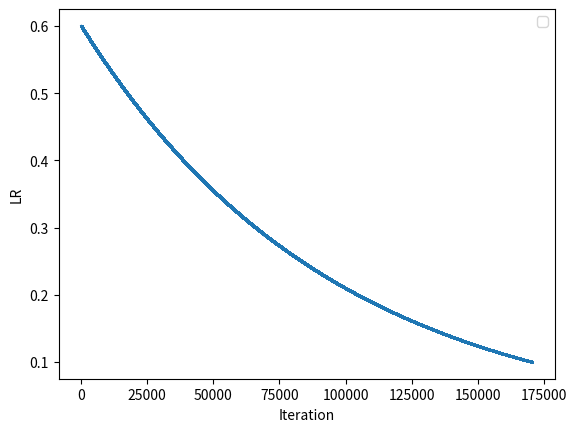

Source code (Python):
import math

class BaseClass:
    '''
    Base Class for learning rate scheduler
    '''

    def __init__(self,
                 optimizer,
                 num_epochs,
                 epoch_iter,
                 initial_lr,
                 final_lr,
                 warm_up_epoch=6,
                 scale_ratio=1.0,
                 warm_from_zero=False):
        '''
        warm_up_epoch: the first warm_up_epoch is the multiprocess warm-up stage
        scale_ratio: multiplied to the current lr in the multiprocess training
        process
        '''
        self.optimizer = optimizer
        self.max_iter = num_epochs * epoch_iter
        self.initial_lr = initial_lr
        self.final_lr = final_lr
        self.scale_ratio = scale_ratio
        self.current_iter = 0
        self.warm_up_iter = warm_up_epoch * epoch_iter
        self.warm_from_zero = warm_from_zero

    def get_multi_process_coeff(self):
        lr_coeff = 1.0 * self.scale_ratio
        if self.current_iter < self.warm_up_iter:
            if self.warm_from_zero:
                lr_coeff = self.scale_ratio * self.current_iter / self.warm_up_iter
            elif self.scale_ratio > 1:
                lr_coeff = (self.scale_ratio -
                            1) * self.current_iter / self.warm_up_iter + 1.0

        return lr_coeff


    def get_lr(self):
        return self.optimizer.param_groups[0]['lr']

    def set_lr(self):
        current_lr = self.get_current_lr()
        for param_group in self.optimizer.param_groups:
            param_group['lr'] = current_lr

    def step(self, current_iter=None):
        if current_iter is not None:
            self.current_iter = current_iter

        self.set_lr()
        self.current_iter += 1
    def step_return_lr(self, current_iter=None):
        if current_iter is not None:
            self.current_iter = current_iter

        current_lr = self.get_current_lr()
        self.current_iter += 1

        return current_lr

    def get_current_lr(self):
        '''
        This function should be implemented in the child class
        '''
        return 0.0


class ExponentialDecrease(BaseClass):

    def __init__(self,
                 optimizer,
                 num_epochs,
                 epoch_iter,
                 initial_lr,
                 final_lr,
                 warm_up_epoch=6,
                 scale_ratio=1.0,
                 warm_from_zero=False):
        super().__init__(optimizer, num_epochs, epoch_iter, initial_lr,
                         final_lr, warm_up_epoch, scale_ratio, warm_from_zero)

    def get_current_lr(self):
        lr_coeff = self.get_multi_process_coeff()
        current_lr = lr_coeff * self.initial_lr * math.exp(
            (self.current_iter / self.max_iter) *
            math.log(self.final_lr / self.initial_lr))
        print('current_lr',current_lr)
        return current_lr

def show_lr_curve(scheduler):
    import matplotlib.pyplot as plt

    lr_list = []
    for current_lr in range(0, scheduler.max_iter):
        lr_list.append(scheduler.step_return_lr(current_lr))
    data_index = list(range(1, len(lr_list) + 1))

    plt.plot(data_index, lr_list, '-o', markersize=1)
    plt.legend(loc='best')
    plt.xlabel("Iteration")
    plt.ylabel("LR")
    plt.savefig('scheduler.png')

    plt.show()

if __name__ == '__main__':
    optimizer = None
    num_epochs = 100
    epoch_iter = 1706
    initial_lr = 0.6
    final_lr = 0.1
    warm_up_epoch = 5
    scale_ratio = 1
    scheduler = ExponentialDecrease(optimizer, num_epochs, epoch_iter,
                                    initial_lr, final_lr, warm_up_epoch,
                                    scale_ratio)

    show_lr_curve(scheduler)
 
